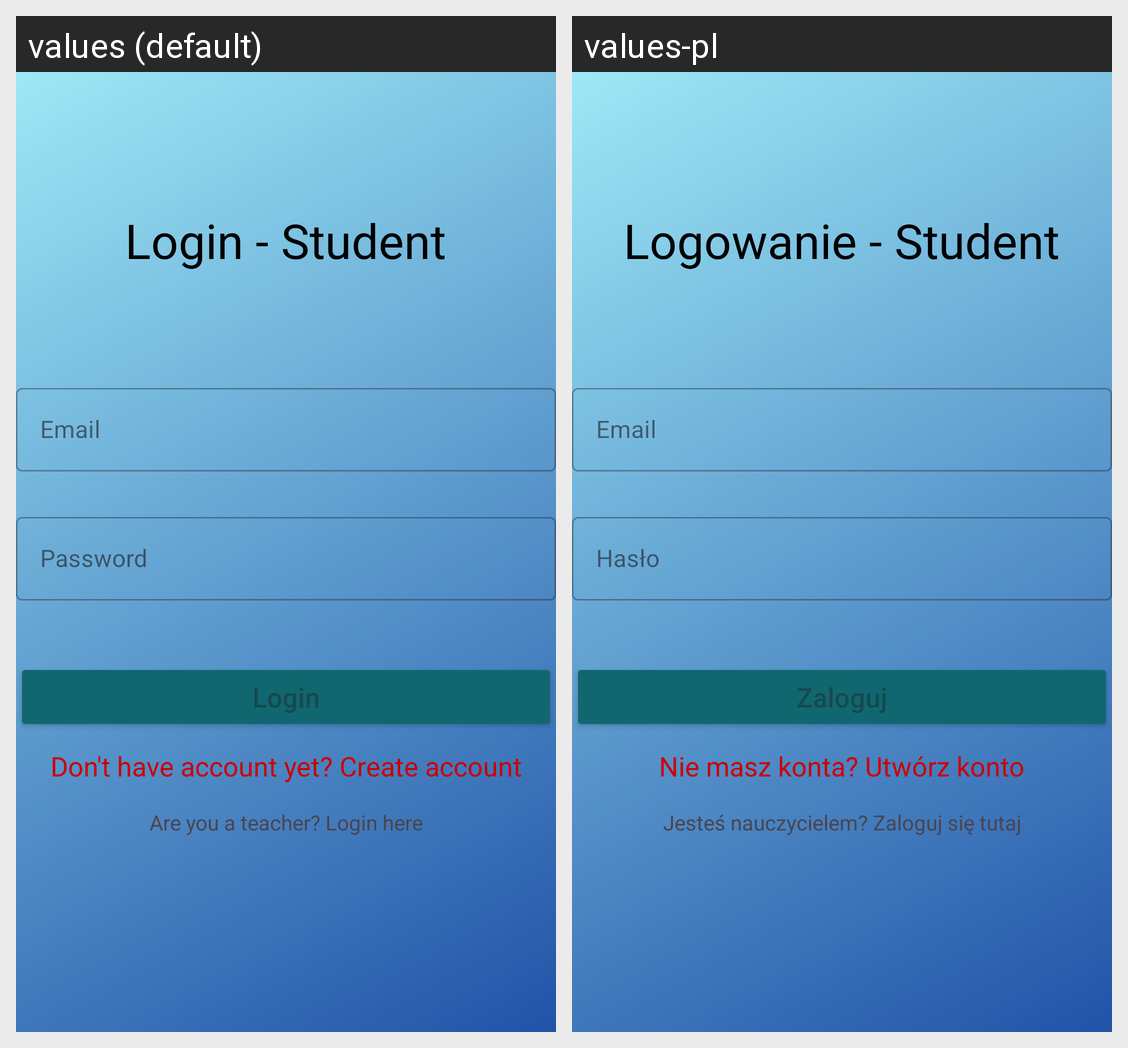

The same Android screen rendered under two of its app's locales, left to right. List the strings drawn on it with the default value and each locale's translation.
Android screen res/layout/activity_main.xml rendered under 2 locales, left to right: values (default), values-pl. Device: Nexus 5 (rendered at 1080×1920; each locale shown at half size, 540×960, under a caption strip naming it); theme Theme.Lessons.
Strings drawn on this screen, with the default value and each locale's value (text and hints the layout hard-codes, and strings that could not be matched under every locale, appear in the picture but are not listed):

login_header_student
  values: Login - Student
  values-pl: Logowanie - Student

email_hint
  values: Email
  values-pl: Email

password_hint
  values: Password
  values-pl: Hasło

register_redirect
  values: Don't have account yet? Create account
  values-pl: Nie masz konta? Utwórz konto

redirect_to_teacher_login
  values: Are you a teacher? Login here
  values-pl: Jesteś nauczycielem? Zaloguj się tutaj
